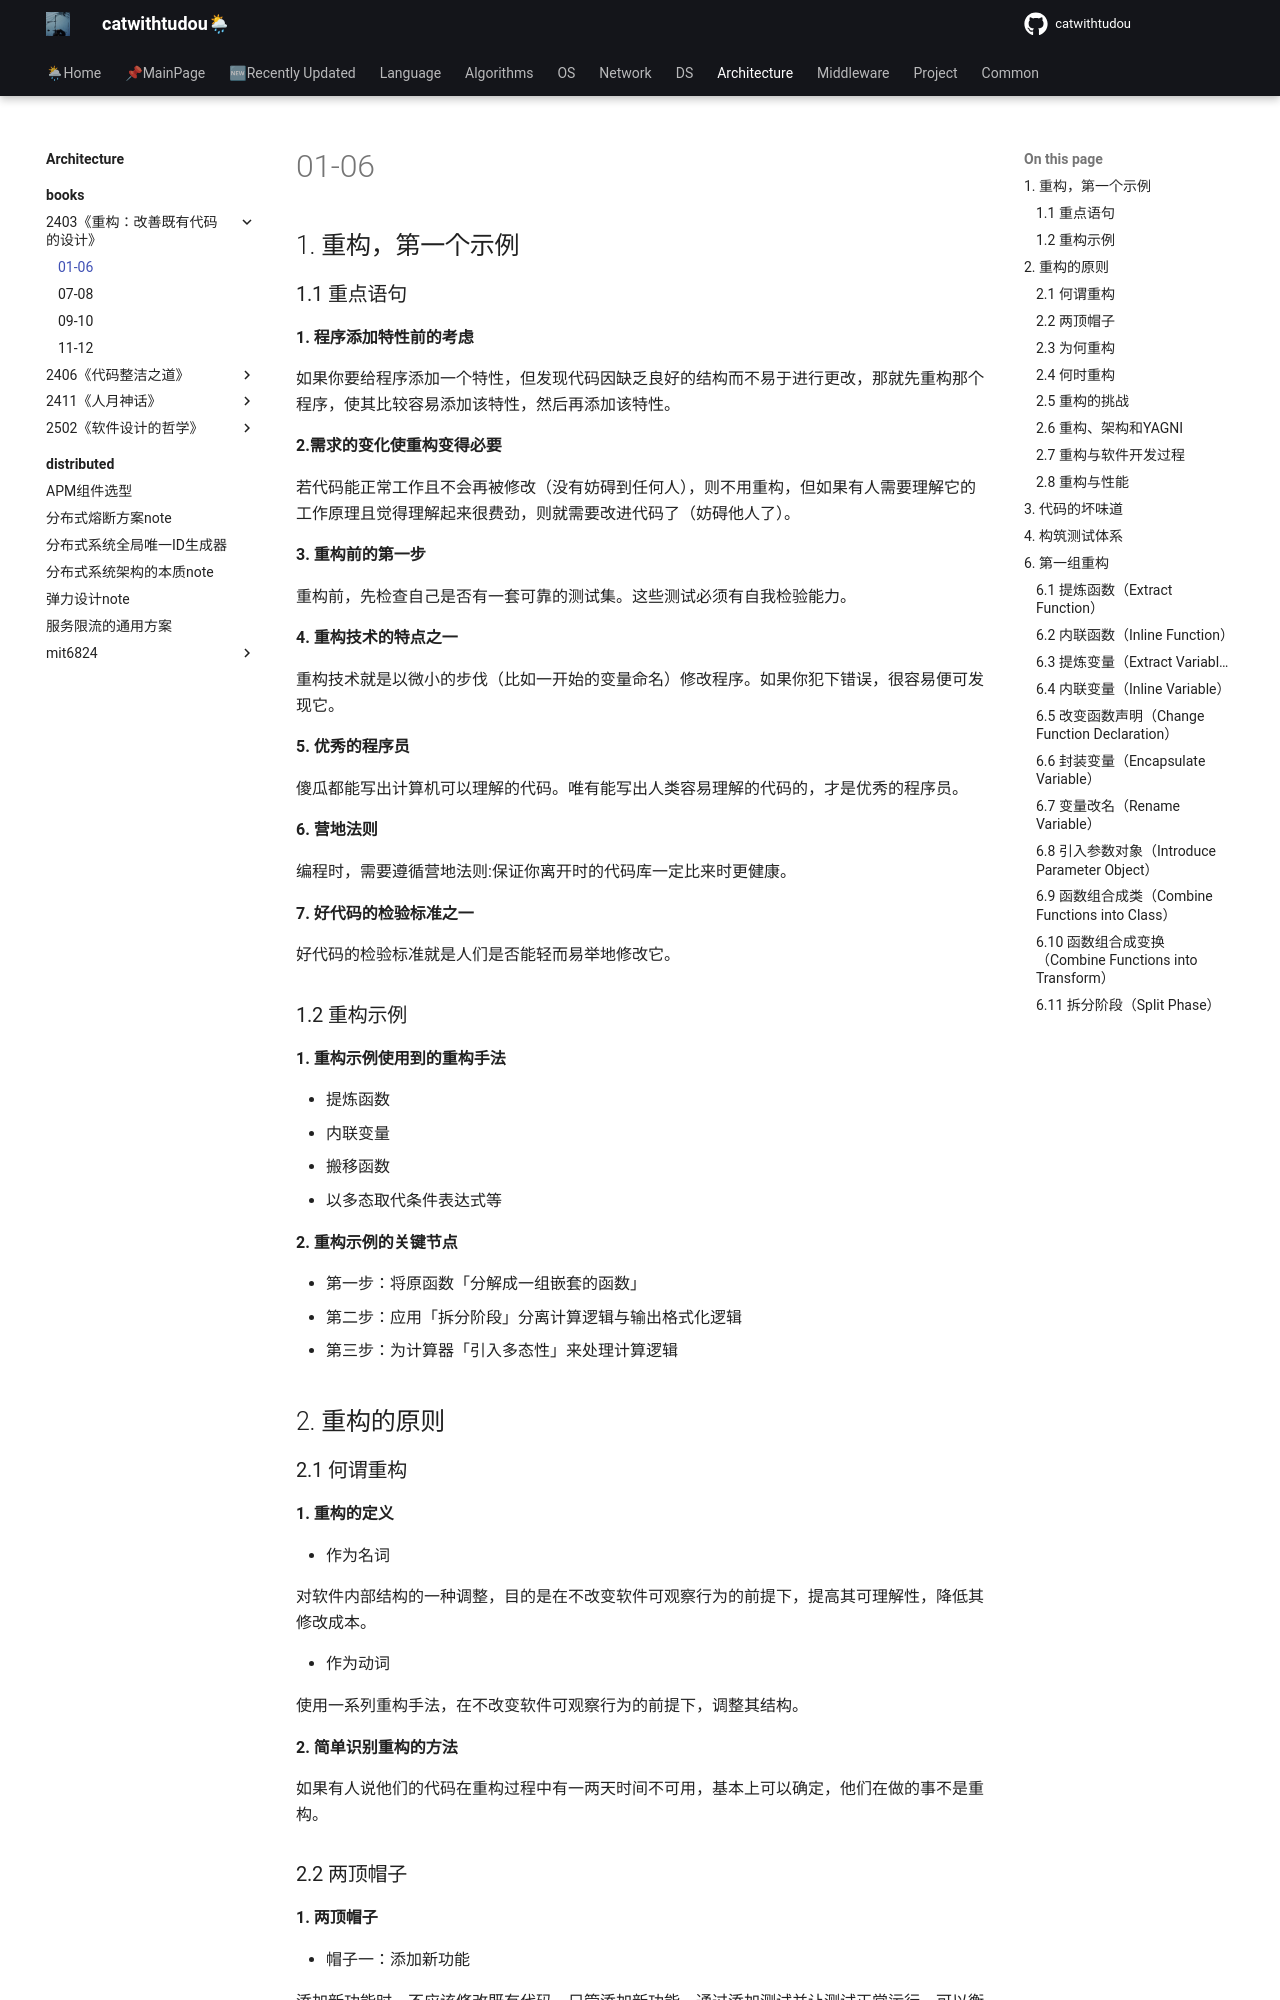

repository: catwithtudou/new_blog · page: architecture/books/2403《重构：改善既有代码的设计》/01refactor/index.html · generator: mkdocs


# 01-06

## 1. 重构，第一个示例

### 1.1 重点语句

**1. 程序添加特性前的考虑**

如果你要给程序添加一个特性，但发现代码因缺乏良好的结构而不易于进行更改，那就先重构那个程序，使其比较容易添加该特性，然后再添加该特性。

**2.需求的变化使重构变得必要**

若代码能正常工作且不会再被修改（没有妨碍到任何人），则不用重构，但如果有人需要理解它的工作原理且觉得理解起来很费劲，则就需要改进代码了（妨碍他人了）。

**3. 重构前的第一步**

重构前，先检查自己是否有一套可靠的测试集。这些测试必须有自我检验能力。

**4. 重构技术的特点之一**

重构技术就是以微小的步伐（比如一开始的变量命名）修改程序。如果你犯下错误，很容易便可发现它。

**5. 优秀的程序员**

傻瓜都能写出计算机可以理解的代码。唯有能写出人类容易理解的代码的，才是优秀的程序员。

**6. 营地法则**

编程时，需要遵循营地法则:保证你离开时的代码库一定比来时更健康。

**7. 好代码的检验标准之一**

好代码的检验标准就是人们是否能轻而易举地修改它。


### 1.2 重构示例

**1. 重构示例使用到的重构手法**

- 提炼函数
- 内联变量
- 搬移函数
- 以多态取代条件表达式等

**2. 重构示例的关键节点**

- 第一步：将原函数「分解成一组嵌套的函数」
- 第二步：应用「拆分阶段」分离计算逻辑与输出格式化逻辑
- 第三步：为计算器「引入多态性」来处理计算逻辑


## 2. 重构的原则

### 2.1 何谓重构

**1. 重构的定义**

- 作为名词

对软件内部结构的一种调整，目的是在不改变软件可观察行为的前提下，提高其可理解性，降低其修改成本。

- 作为动词

使用一系列重构手法，在不改变软件可观察行为的前提下，调整其结构。


**2. 简单识别重构的方法**

如果有人说他们的代码在重构过程中有一两天时间不可用，基本上可以确定，他们在做的事不是重构。

### 2.2 两顶帽子

**1. 两顶帽子**

- 帽子一：添加新功能

添加新功能时，不应该修改既有代码，只管添加新功能。通过添加测试并让测试正常运行，可以衡量工作进度。

- 帽子二：重构

重构时就不能再添加功能，只管调整代码的结构。此时不应该添加任何测试（除非发现有先前遗漏的东西），只在绝对必要（用以处理接口变化）时才修改测试。

**2. 无论何时得清楚戴的是哪一顶帽子，并明白不同的帽子对编程状态提出的不同要求**

### 2.3 为何重构

1. 重构改进软件的设计
2. 重构使软件更容易理解
3. 重构帮助找到 Bug
4. 重构提高编程速度

![](https://img.zhengyua.cn/blog/202403201227375.png)
